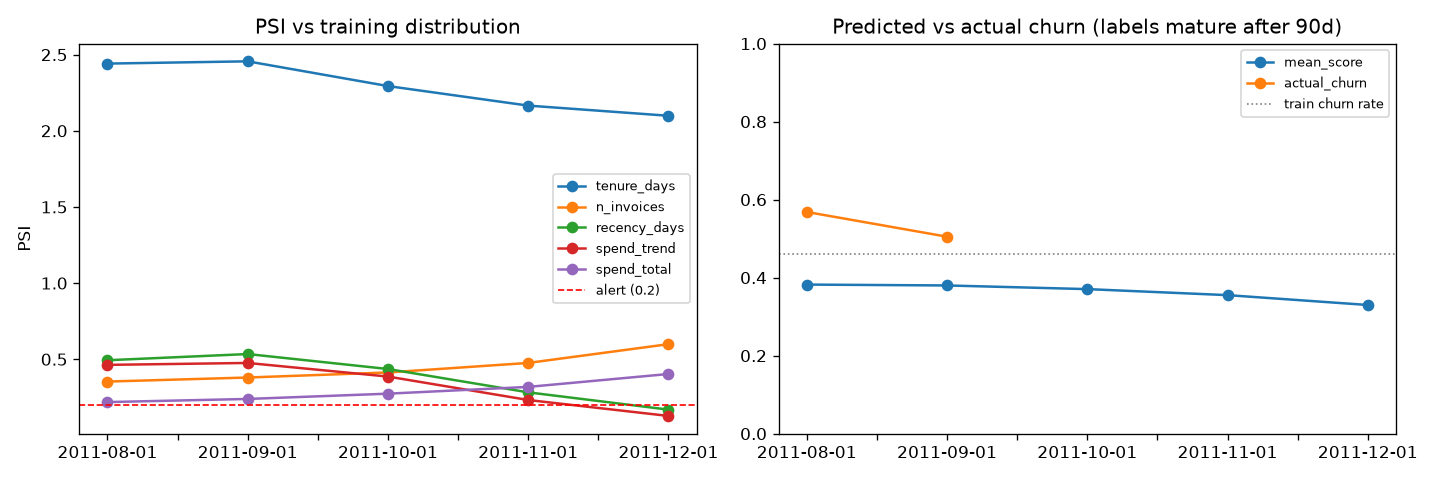

The file beside this chart, header and first rows:
as_of, n, mean_score, psi_recency_days, psi_tenure_days, psi_n_invoices, psi_n_invoices_90d, psi_spend_total, psi_spend_30d, psi_spend_90d, psi_spend_365d, psi_avg_basket, psi_n_products, psi_spend_trend, psi_is_uk, psi_score, actual_churn, pr_auc, roc_auc
2011-08-01, 4337, 0.3822, 0.4936, 2.441, 0.3537, 0.2354, 0.2189, 0.0805, 0.234, 0.0373, 0.0191, 0.2009, 0.4632, 0.0, 0.1649, 0.5684, 0.7928, 0.7717
2011-09-01, 4335, 0.38, 0.5343, 2.456, 0.3802, 0.2826, 0.2395, 0.0798, 0.2807, 0.0377, 0.0183, 0.2165, 0.4758, 0.0, 0.1987, 0.505, 0.7161, 0.7447
2011-10-01, 4370, 0.3706, 0.4361, 2.294, 0.4134, 0.1885, 0.2741, 0.013, 0.1888, 0.0401, 0.022, 0.2493, 0.3865, 0.0, 0.2218, , , 
2011-11-01, 4349, 0.3551, 0.2828, 2.165, 0.476, 0.0826, 0.3186, 0.004, 0.0878, 0.0377, 0.0213, 0.2952, 0.2325, 0.0, 0.2687, , , 
2011-12-01, 4297, 0.3299, 0.1693, 2.099, 0.5992, 0.0166, 0.4033, 0.0081, 0.0237, 0.0427, 0.0281, 0.365, 0.128, 0.0, 0.385, , , 
